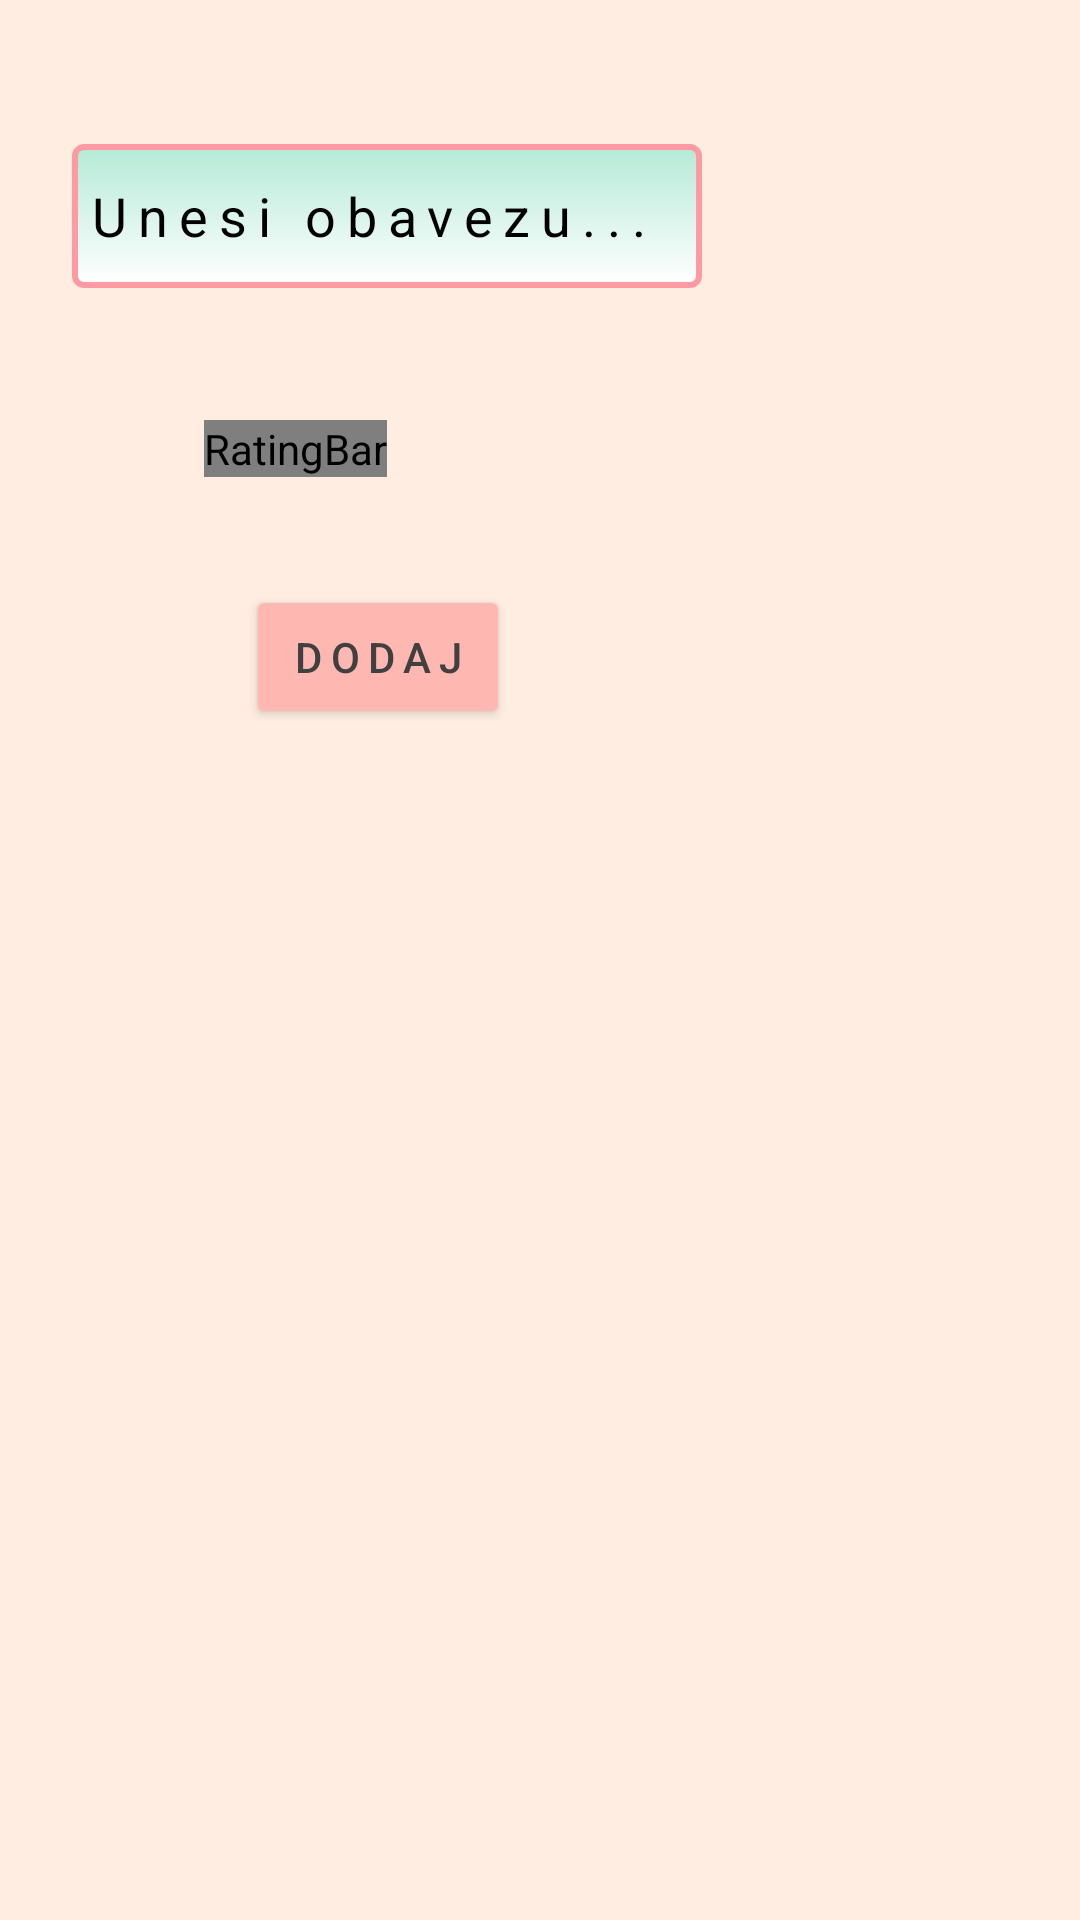

Here is an Android app screen rendered from its layout file. Give the layout XML and the strings, colors and styles it references.
<!-- AndroidManifest.xml: application theme Theme.SLDApp -->
<!-- res/layout/todo_popup.xml -->
<?xml version="1.0" encoding="utf-8"?>
<androidx.constraintlayout.widget.ConstraintLayout xmlns:android="http://schemas.android.com/apk/res/android"
    xmlns:app="http://schemas.android.com/apk/res-auto"
    xmlns:tools="http://schemas.android.com/tools"
    android:id="@+id/constraint_adhd_pop_up"
    android:layout_width="wrap_content"
    android:layout_height="wrap_content"
    android:background="@color/bgColor">

    <EditText
        android:id="@+id/text_adhd_pop_up"
        android:layout_width="wrap_content"
        android:layout_height="48dp"
        android:layout_marginStart="24dp"
        android:layout_marginTop="48dp"
        android:background="@drawable/sign_in_and_up_edit_text_style"
        android:ems="10"
        android:hint="@string/text_adhd_pop_up"
        android:importantForAutofill="no"
        android:inputType="textPersonName"
        android:letterSpacing="0.2"
        android:paddingStart="5dp"
        android:paddingEnd="5dp"
        android:textColor="@color/darkGrey"
        android:textColorHint="@color/black"
        app:layout_constraintStart_toStartOf="parent"
        app:layout_constraintTop_toTopOf="parent" />

    <RatingBar
        android:id="@+id/rating_adhd_pop_up"
        style="@style/CustomRatingBarStyle"
        android:layout_width="wrap_content"
        android:layout_height="wrap_content"
        android:layout_marginStart="68dp"
        android:layout_marginTop="44dp"
        android:layout_marginEnd="50dp"
        android:background="@color/greenColor"
        android:numStars="5"
        android:stepSize="1"
        app:layout_constraintEnd_toEndOf="parent"
        app:layout_constraintHorizontal_bias="0.0"
        app:layout_constraintStart_toStartOf="parent"
        app:layout_constraintTop_toBottomOf="@+id/text_adhd_pop_up"
        tools:ignore="SpeakableTextPresentCheck" />

    <Button
        android:id="@+id/button_adhd_pop_up_add"
        android:layout_width="wrap_content"
        android:layout_height="wrap_content"
        android:layout_marginStart="82dp"
        android:layout_marginTop="36dp"
        android:layout_marginEnd="70dp"
        android:backgroundTint="@color/btnColor"
        android:letterSpacing="0.2"
        android:text="@string/button_add"
        android:textColor="@color/darkGrey"
        app:layout_constraintEnd_toEndOf="parent"
        app:layout_constraintHorizontal_bias="0.0"
        app:layout_constraintStart_toStartOf="parent"
        app:layout_constraintTop_toBottomOf="@+id/rating_adhd_pop_up" />
</androidx.constraintlayout.widget.ConstraintLayout>
<!-- resources referenced by this layout -->
<resources>
  <color name="bgColor">#FFEDE1</color>
  <color name="black">#FF000000</color>
  <color name="btnColor">#FFB7B2</color>
  <color name="darkGrey">#404040</color>
  <color name="greenColor">#B5EAD7</color>
  <!-- drawable sign_in_and_up_edit_text_style (drawable) -->
  <?xml version="1.0" encoding="utf-8" ?>
  <shape xmlns:android="http://schemas.android.com/apk/res/android"
      android:thickness="0dp"
      android:shape="rectangle">
  
      <stroke android:width="2dp"
          android:color="#FF9AA2"/>
  
      <corners android:radius="3dp" />
  
      <gradient   android:startColor="#B5EAD7"
          android:endColor="#FFFFFF"
          android:type="linear"
          android:angle="270"/>
  </shape>
  <string name="button_add">Dodaj</string>
  <string name="text_adhd_pop_up">Unesi obavezu...</string>
  <style name="CustomRatingBarStyle" parent="Widget.AppCompat.RatingBar">
          <item name="android:progressDrawable">@drawable/adhd_custom_rating_bar_pomodoro</item>
          <item name="android:minHeight">15dip</item>
          <item name="android:maxHeight">47dip</item>
      </style>
  <style name="Theme.SLDApp" parent="Theme.MaterialComponents.DayNight.NoActionBar">
          
          <item name="colorPrimary">@color/purple_500</item>
          <item name="colorPrimaryVariant">@color/darkGrey</item>
          <item name="colorOnPrimary">@color/white</item>
          
          <item name="colorSecondary">@color/teal_200</item>
          <item name="colorSecondaryVariant">@color/teal_700</item>
          <item name="colorOnSecondary">@color/black</item>
          
          <item name="android:statusBarColor">?attr/colorPrimaryVariant</item>
          
      </style>
  <!-- drawable adhd_custom_rating_bar_pomodoro (drawable) -->
  <?xml version="1.0" encoding="utf-8"?>
  <layer-list xmlns:android="http://schemas.android.com/apk/res/android">
  
      <item android:id="@android:id/background"
          android:drawable="@drawable/adhd_rating_bar_pomodoro_empty_code"/>
  
      <item android:id="@android:id/secondaryProgress"
          android:drawable="@drawable/adhd_rating_bar_pomodoro_empty_code"
          />
      <item android:id="@android:id/progress"
          android:drawable="@drawable/adhd_rating_bar_pomodoro_fill_code"
          />
  
  </layer-list>
  <color name="purple_500">#FF6200EE</color>
  <color name="white">#FFFFFFFF</color>
  <color name="teal_200">#FF03DAC5</color>
  <color name="teal_700">#FF018786</color>
  <!-- drawable adhd_rating_bar_pomodoro_empty_code (drawable) -->
  <?xml version="1.0" encoding="utf-8"?>
  <selector xmlns:android="http://schemas.android.com/apk/res/android">
  
      <item android:state_pressed="true"
          android:state_window_focused="true"
          android:drawable="@drawable/adhd_rating_bar_pomodoro_empty"/>
  
      <item android:state_focused="true"
          android:state_window_focused="true"
          android:drawable="@drawable/adhd_rating_bar_pomodoro_empty"/>
  
      <item android:state_selected="true"
          android:state_window_focused="true"
          android:drawable="@drawable/adhd_rating_bar_pomodoro_empty"/>
  
      <item
          android:drawable="@drawable/adhd_rating_bar_pomodoro_empty"/>
  </selector>
  <!-- drawable adhd_rating_bar_pomodoro_fill_code (drawable) -->
  <?xml version="1.0" encoding="utf-8"?>
  <selector xmlns:android="http://schemas.android.com/apk/res/android">
  
      <item android:state_pressed="true"
          android:state_window_focused="true"
          android:drawable="@drawable/adhd_rating_bar_pomodoro_fill"/>
  
      <item android:state_focused="true"
          android:state_window_focused="true"
          android:drawable="@drawable/adhd_rating_bar_pomodoro_fill"/>
  
      <item android:state_selected="true"
          android:state_window_focused="true"
          android:drawable="@drawable/adhd_rating_bar_pomodoro_fill"/>
  
      <item
          android:drawable="@drawable/adhd_rating_bar_pomodoro_fill"/>
  </selector>
</resources>
